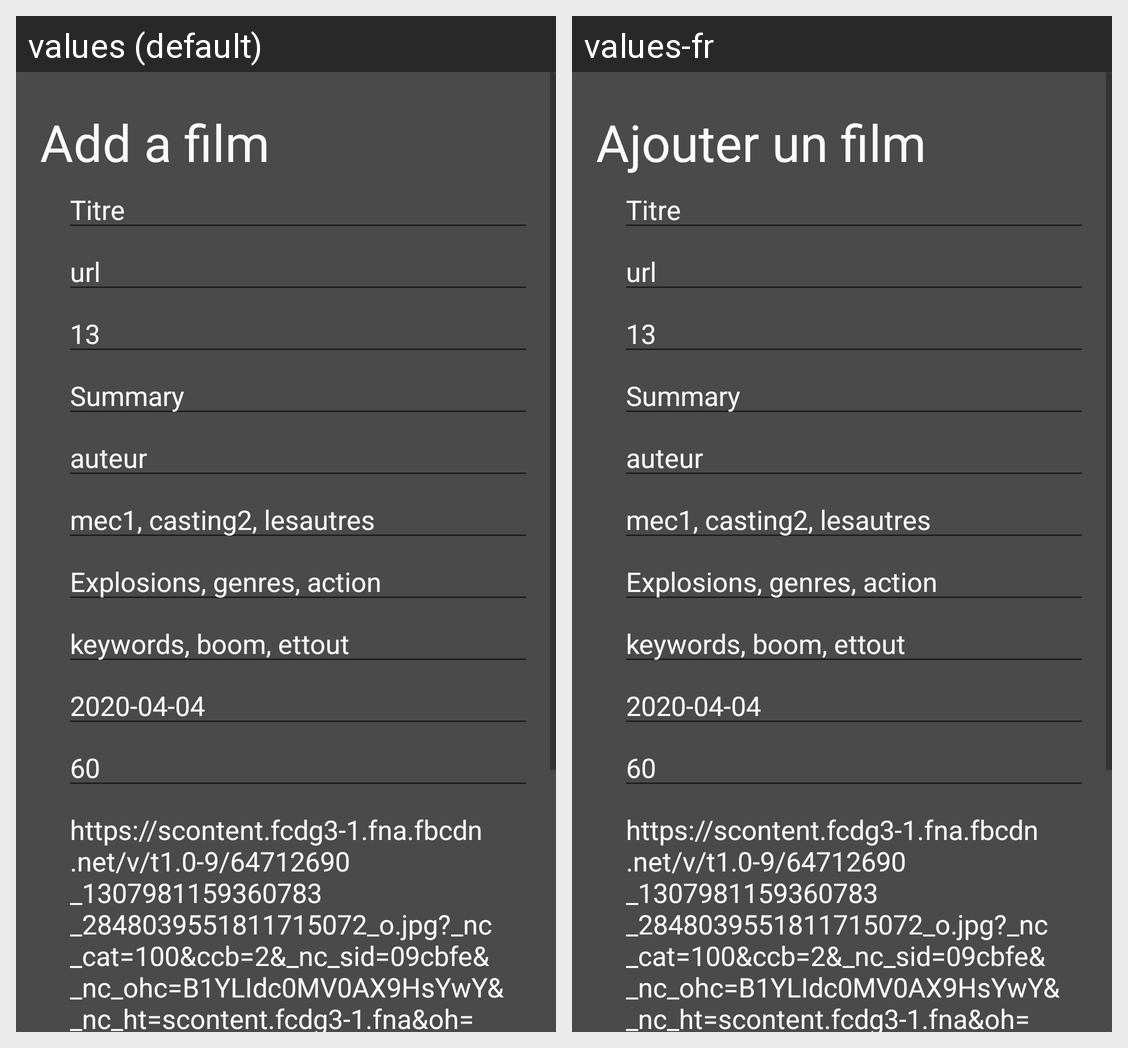

Translations of the strings shown on this Android screen, per locale in the grid:
Android screen res/layout/fragment_create_film.xml rendered under 2 locales, left to right: values (default), values-fr. Device: Nexus 5 (rendered at 1080×1920; each locale shown at half size, 540×960, under a caption strip naming it); theme AppTheme.
Strings drawn on this screen, with the default value and each locale's value (text and hints the layout hard-codes, and strings that could not be matched under every locale, appear in the picture but are not listed):

add_a_film
  values: Add a film
  values-fr: Ajouter un film

authors
  values: Authors (separate with ,)
  values-fr: Auteurs

title
  values: Title
  values-fr: Titre

url
  values: Url
  values-fr: Url de l'affiche

summary
  values: Summary
  values-fr: Résumé

rating
  values: Rating (/100)
  values-fr: Note (/100)

casting
  values: Casting (separate with ,)
  values-fr: Casting

genres
  values: Genres (separate with ,)
  values-fr: Genres (Séparé par ,)

keywords
  values: Keywords (separate with ,)
  values-fr: Keywords (Séparé par ,)

date_released
  values: First released date
  values-fr: Date de sortie

runtime
  values: Runtime
  values-fr: Durée

cover
  values: Cover link
  values-fr: Affiche
